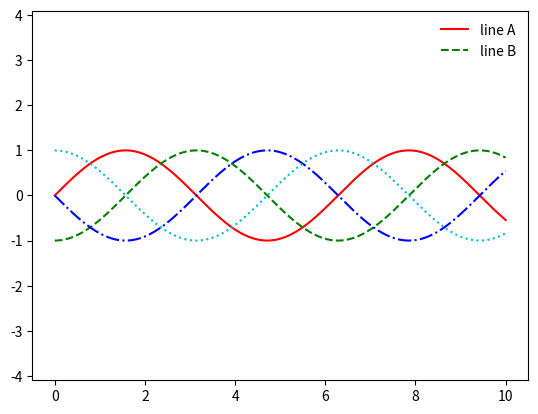

Reproduce this figure in Python.
import numpy as np
import matplotlib.pyplot as plt

# x = np.linspace(0, 10, 1000)
# fig, ax = plt.subplots()
# ax.plot(x, np.sin(x), '-b', label='Sin')
# ax.plot(x, np.cos(x), '--r', label='Cos')
# ax.axis('equal')
# leg = ax.legend();
# ax.legend(loc='upper left', frameon=False)
# fig
# ax.legend(frameon=False, loc='lower center', ncol=2)
# fig
# ax.legend(fancybox=True, framealpha=1, shadow=True, borderpad=1)
# fig
# y = np.sin(x[:,np.newaxis]+np.pi *np.arange(0,2,0.5))
# lines = plt.plot(x,y)
# plt.legend(lines[:2],['first','second'])
# plt.axes([0, 10, -1, 1])
####################
fig, ax = plt.subplots()

lines = []
styles = ['-', '--', '-.', ':']
colors = ['r','g','b','c']
x = np.linspace(0, 10, 1000)

for i in range(4):
    lines += ax.plot(x, np.sin(x - i * np.pi / 2),
                     styles[i], color = colors[i])
ax.axis('equal')

# specify the lines and labels of the first legend
ax.legend(lines[:2], ['line A', 'line B'],
          loc='upper right', frameon=False)

# Create the second legend and add the artist manually.
from matplotlib.legend import Legend
# leg = Legend(ax, lines[2:], ['line C', 'line D'],
#              loc='lower right', frameon=False)
# ax.add_artist(leg);
plt.show()
